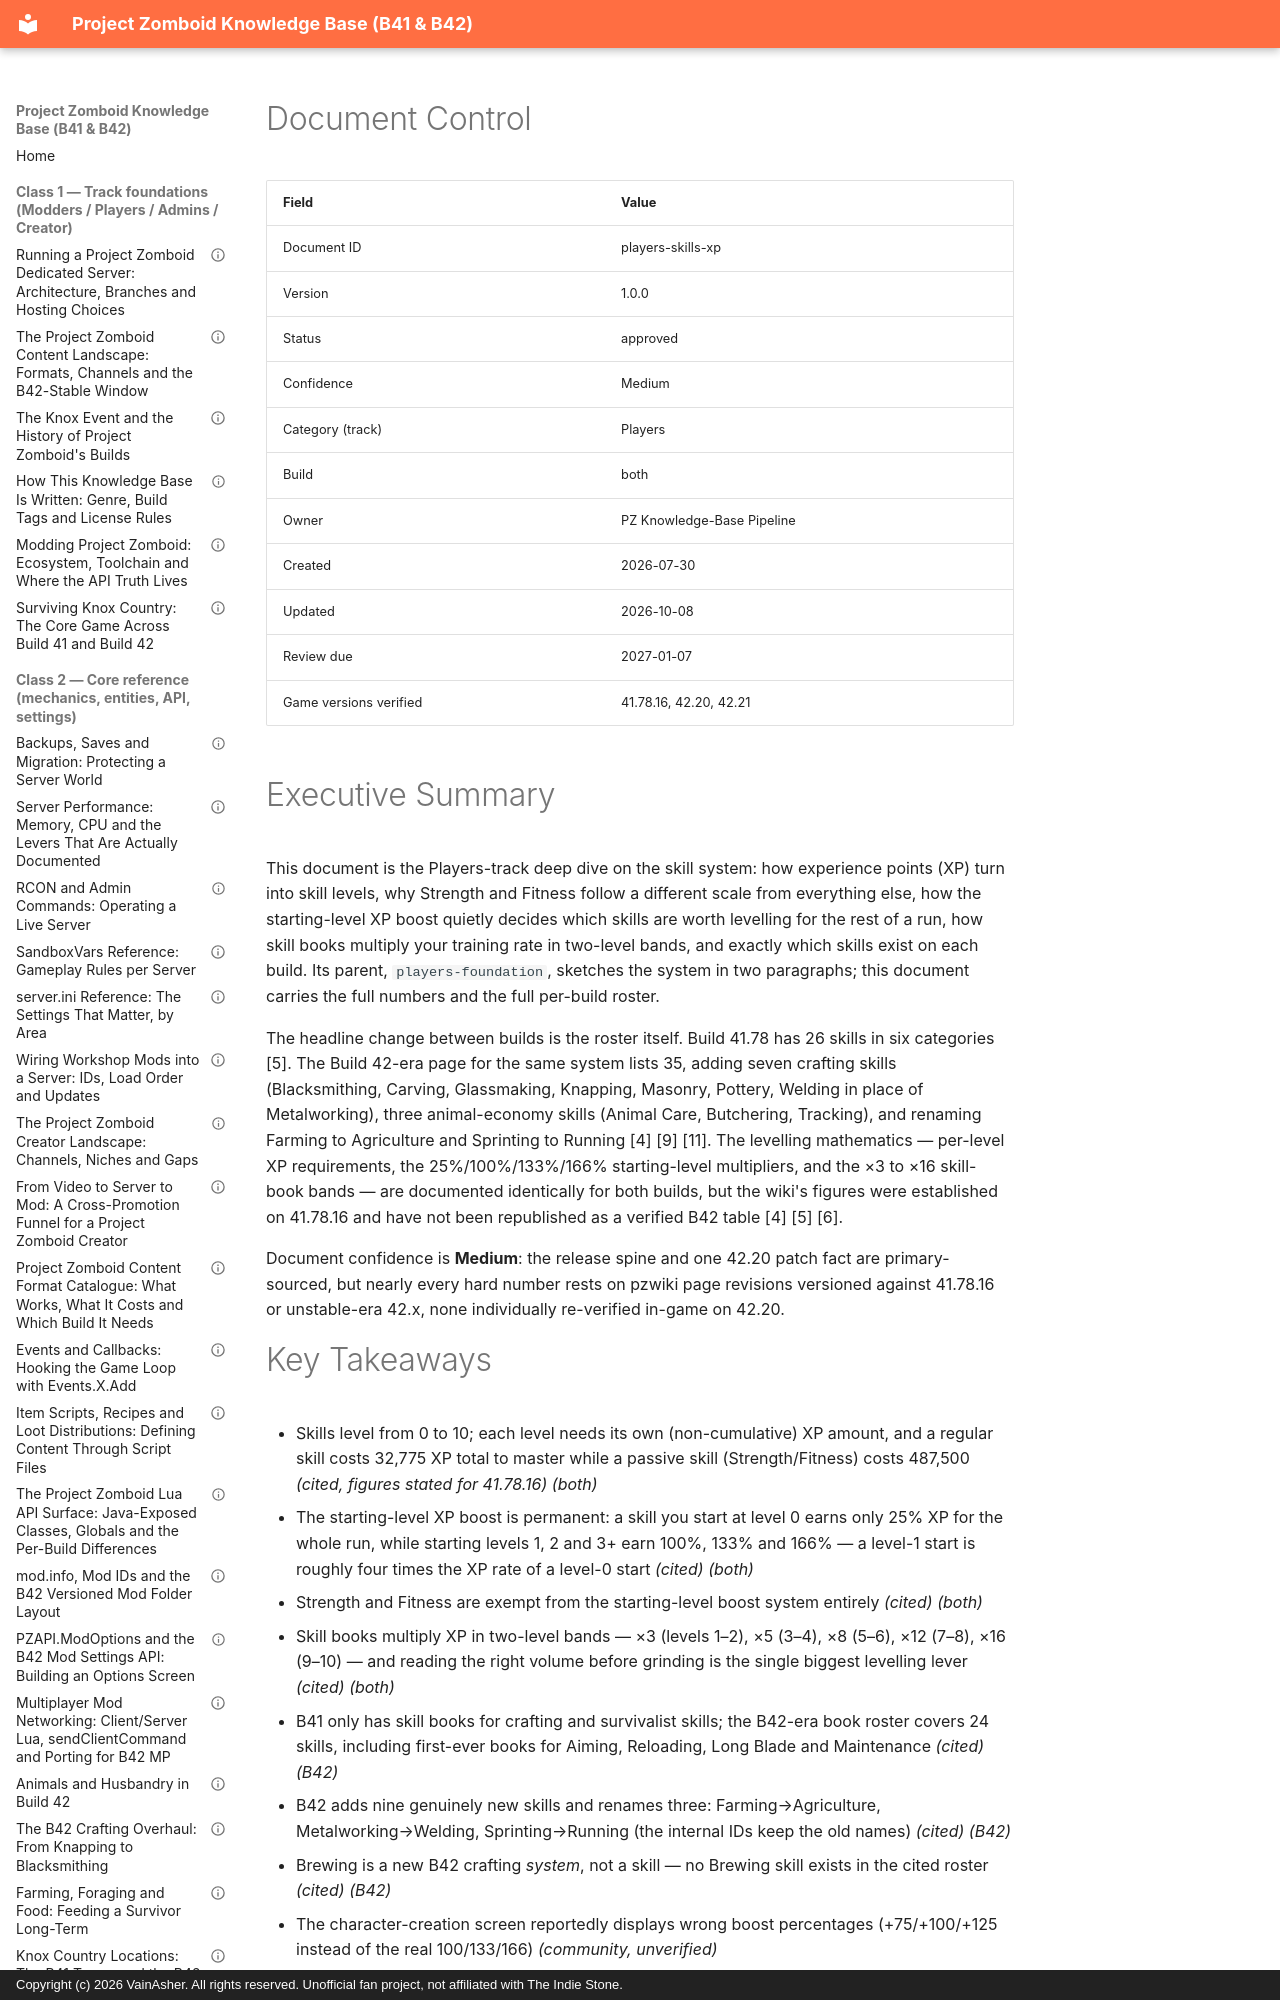

repository: VainAsher/project-zomboid-kb · page: players/players-skills-xp/index.html · generator: mkdocs · copyright: Copyright (c) 2026 VainAsher. All rights reserved. Unofficial fan project, not affiliated with The Indie Stone.

---
id: players-skills-xp
title: "Skills and XP: Levelling, Multipliers and the B42 Skill Roster"
version: 1.0.0
status: approved
confidence: Medium
category: Players
topic: "Skills & XP"
build: both
document_type: reference
created: 2026-07-30
updated: 2026-10-08
review_due: 2027-01-07
sources_verified: 2026-10-07
supersedes: null
related: [players-foundation, players-traits-occupations, players-crafting-chains, players-animals-husbandry, meta-style-guide]
tags: [players, skills, xp, levelling, skill-books, multipliers, passive-skills, crafting-skills, build-42, sandbox-options]
game_versions_verified: ["41.78.16", "42.20", "42.21"]
---

# Document Control

| Field | Value |
|-------|-------|
| Document ID | players-skills-xp |
| Version | 1.0.0 |
| Status | approved |
| Confidence | Medium |
| Category (track) | Players |
| Build | both |
| Owner | PZ Knowledge-Base Pipeline |
| Created | 2026-07-30 |
| Updated | 2026-10-08 |
| Review due | 2027-01-07 |
| Game versions verified | 41.78.16, 42.20, 42.21 |

# Executive Summary

This document is the Players-track deep dive on the skill system: how experience points (XP) turn into skill levels, why Strength and Fitness follow a different scale from everything else, how the starting-level XP boost quietly decides which skills are worth levelling for the rest of a run, how skill books multiply your training rate in two-level bands, and exactly which skills exist on each build. Its parent, `players-foundation`, sketches the system in two paragraphs; this document carries the full numbers and the full per-build roster.

The headline change between builds is the roster itself. Build 41.78 has 26 skills in six categories [5]. The Build 42-era page for the same system lists 35, adding seven crafting skills (Blacksmithing, Carving, Glassmaking, Knapping, Masonry, Pottery, Welding in place of Metalworking), three animal-economy skills (Animal Care, Butchering, Tracking), and renaming Farming to Agriculture and Sprinting to Running [4] [9] [11]. The levelling mathematics — per-level XP requirements, the 25%/100%/133%/166% starting-level multipliers, and the ×3 to ×16 skill-book bands — are documented identically for both builds, but the wiki's figures were established on 41.78.16 and have not been republished as a verified B42 table [4] [5] [6].

Document confidence is **Medium**: the release spine and one 42.20 patch fact are primary-sourced, but nearly every hard number rests on pzwiki page revisions versioned against 41.78.16 or unstable-era 42.x, none individually re-verified in-game on 42.20.
